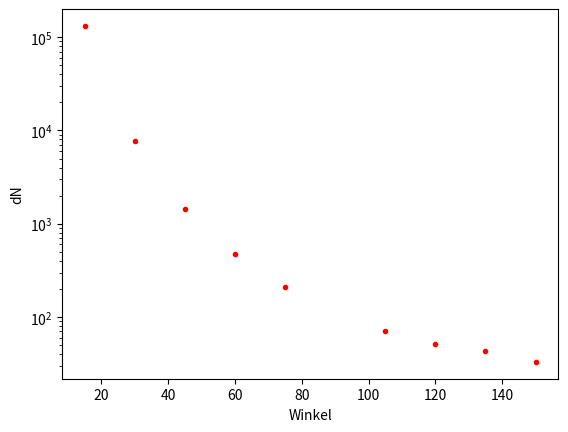

Here is the Python script that generated this plot:
import numpy as np
import matplotlib.pyplot as plt
from scipy.stats import linregress


phi = [15, 30, 45, 60, 75, 105, 120, 135, 150]
dN = [132000, 7800, 1435, 477, 211, 70, 52, 43, 33]
c = 299792458


plt.plot(phi, dN, '.r')
plt.semilogy()
plt.xlabel('Winkel')
plt.ylabel('dN')
plt.show()




